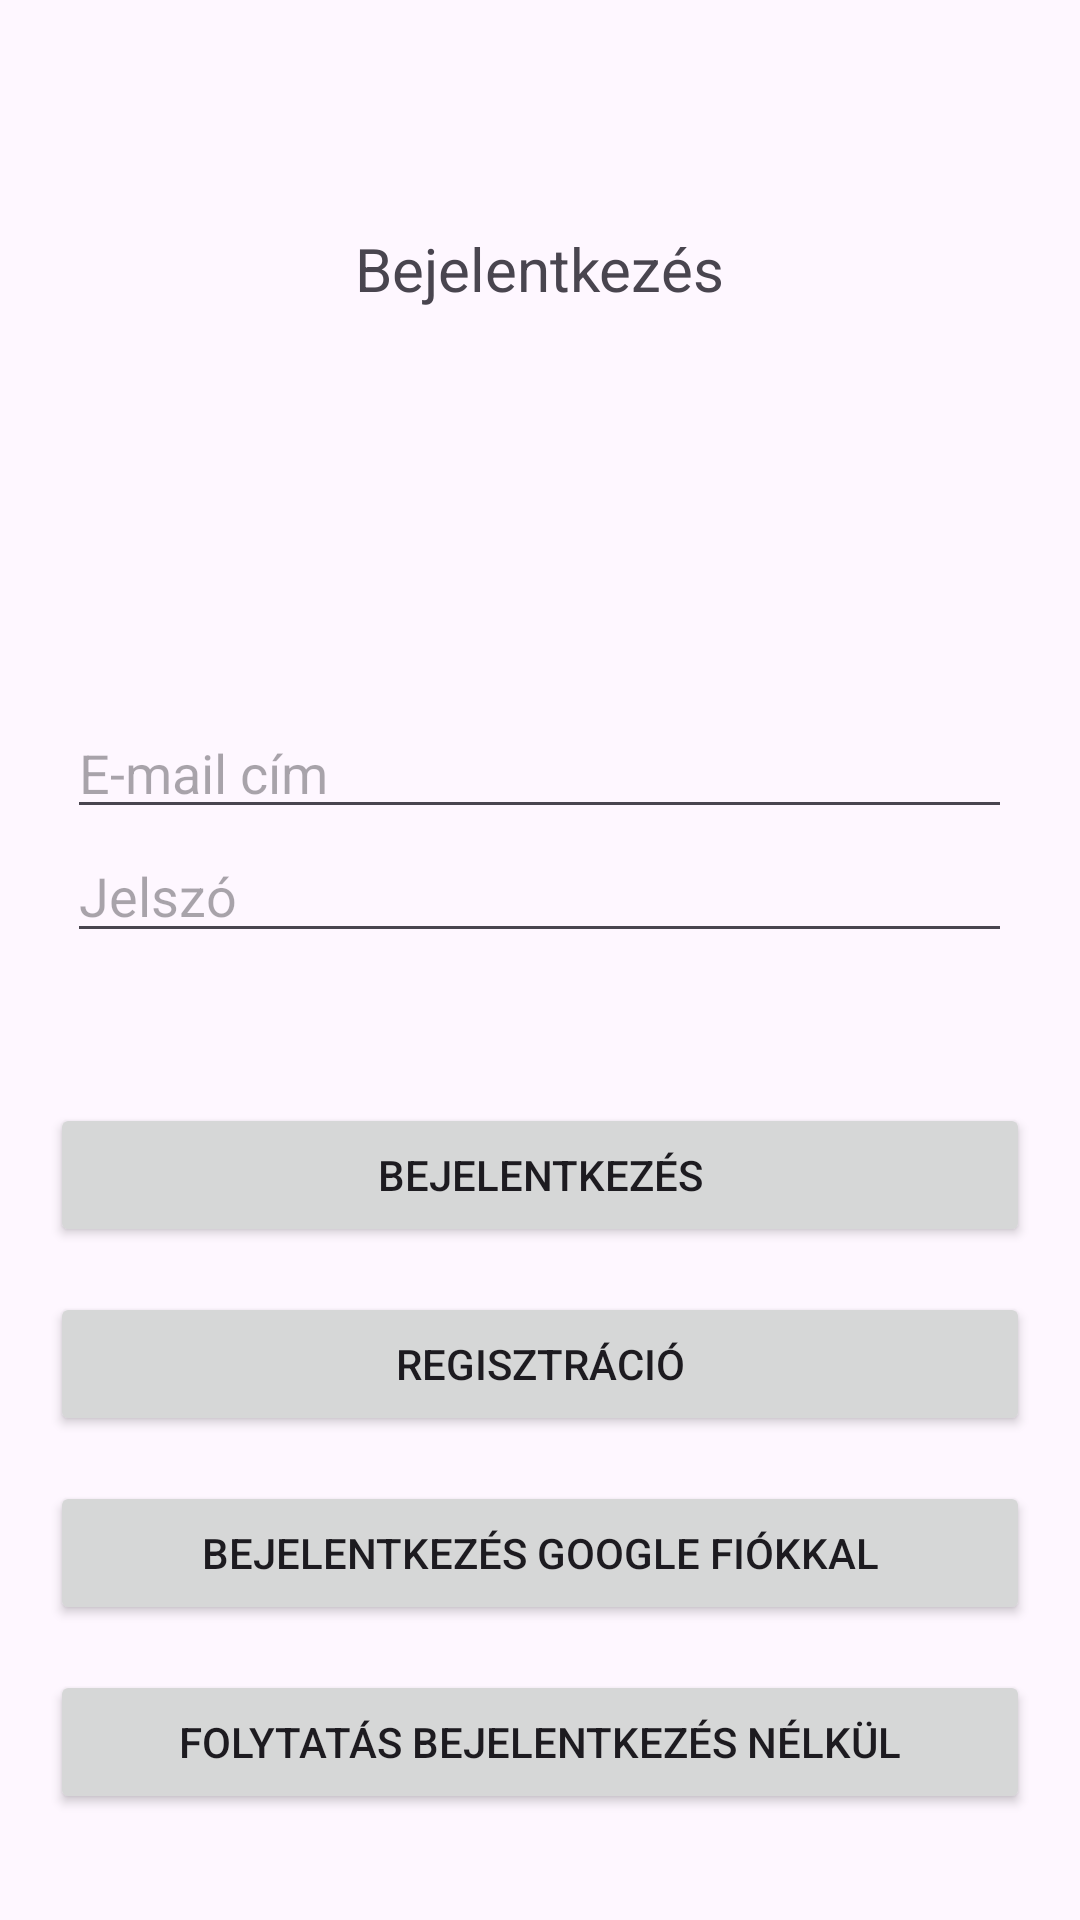

The Android layout XML behind this screen, and the referenced resources:
<!-- AndroidManifest.xml: application theme Theme.Mobilalk -->
<!-- res/layout/activity_main.xml -->
<?xml version="1.0" encoding="utf-8"?>
<androidx.constraintlayout.widget.ConstraintLayout xmlns:android="http://schemas.android.com/apk/res/android"
    xmlns:app="http://schemas.android.com/apk/res-auto"
    xmlns:tools="http://schemas.android.com/tools"
    android:id="@+id/main"
    android:layout_width="match_parent"
    android:layout_height="match_parent"
    tools:context=".MainActivity">

    <ScrollView
        android:layout_width="match_parent"
        android:layout_height="match_parent">
    <LinearLayout
        android:layout_width="match_parent"
        android:layout_height="match_parent"
        android:orientation="vertical"
        app:layout_constraintBottom_toBottomOf="parent"
        app:layout_constraintEnd_toEndOf="parent"
        app:layout_constraintHorizontal_bias="0.0"
        app:layout_constraintStart_toStartOf="parent"
        app:layout_constraintTop_toTopOf="parent"
        app:layout_constraintVertical_bias="0.0">

        <TextView
            android:id="@+id/registerText"
            android:layout_width="wrap_content"
            android:layout_height="wrap_content"
            android:layout_gravity="center"
            android:layout_marginTop="76dp"
            android:text="@string/login"
            android:textSize="20sp"
            app:layout_constraintEnd_toEndOf="parent"
            app:layout_constraintStart_toStartOf="parent"
            app:layout_constraintTop_toTopOf="parent"
            app:layout_editor_absoluteX="200dp" />

        <EditText
            android:id="@+id/editTextEmail"
            android:layout_width="wrap_content"
            android:layout_height="wrap_content"
            android:layout_gravity="center"
            android:layout_marginTop="132dp"
            android:ems="15"
            android:hint="@string/email"
            android:inputType="textEmailAddress"
            app:layout_constraintEnd_toEndOf="parent"
            app:layout_constraintHorizontal_bias="0.494"
            app:layout_constraintStart_toStartOf="parent"
            app:layout_constraintTop_toBottomOf="@+id/registerText" />

        <EditText
            android:id="@+id/editTextPassword"
            android:layout_width="wrap_content"
            android:layout_height="wrap_content"
            android:layout_gravity="center"
            android:layout_marginBottom="50dp"
            android:ems="15"
            android:hint="@string/password"
            android:inputType="textPassword"
            app:layout_constraintBottom_toTopOf="@+id/loginButton"
            app:layout_constraintEnd_toEndOf="parent"
            app:layout_constraintHorizontal_bias="0.494"
            app:layout_constraintStart_toStartOf="parent"
            app:layout_constraintTop_toBottomOf="@+id/editTextEmail"
            app:layout_constraintVertical_bias="0.235" />

        <Button
            android:id="@+id/loginButton"
            android:layout_width="wrap_content"
            android:layout_height="wrap_content"
            android:layout_gravity="center"
            android:layout_marginBottom="15dp"
            android:ems="20"
            android:onClick="login"
            android:text="@string/login"
            app:layout_constraintBottom_toBottomOf="parent"
            app:layout_constraintEnd_toEndOf="parent"
            app:layout_constraintHorizontal_bias="0.493"
            app:layout_constraintStart_toStartOf="parent" />

        <Button
            android:id="@+id/register"
            android:layout_width="wrap_content"
            android:layout_height="wrap_content"
            android:layout_gravity="center"
            android:layout_marginBottom="15dp"
            android:ems="20"
            android:onClick="register"
            android:text="@string/register"
            app:layout_constraintBottom_toBottomOf="parent"
            app:layout_constraintEnd_toEndOf="parent"
            app:layout_constraintHorizontal_bias="0.493"
            app:layout_constraintStart_toStartOf="parent"
            app:layout_constraintTop_toBottomOf="@+id/loginWithGoogleButton"
            app:layout_constraintVertical_bias="0.19" />

        <Button
            android:id="@+id/loginWithGoogleButton"
            android:layout_width="wrap_content"
            android:layout_height="wrap_content"
            android:layout_gravity="center"
            android:layout_marginBottom="15dp"
            android:ems="20"
            android:onClick="loginWithGoogle"
            android:text="@string/loginWithGoogle"
            app:layout_constraintEnd_toEndOf="parent"
            app:layout_constraintHorizontal_bias="0.493"
            app:layout_constraintStart_toStartOf="parent"
            app:layout_constraintTop_toBottomOf="@+id/loginButton" />

        <Button
            android:id="@+id/continueAsGuestButton"
            android:layout_width="wrap_content"
            android:layout_height="wrap_content"
            android:layout_gravity="center"
            android:ems="20"
            android:onClick="continueAsGuest"
            android:text="@string/continueAsGuest" />

    </LinearLayout>
    </ScrollView>
</androidx.constraintlayout.widget.ConstraintLayout>
<!-- resources referenced by this layout -->
<resources>
  <string name="continueAsGuest">Folytatás bejelentkezés nélkül</string>
  <string name="email">E-mail cím\n</string>
  <string name="login">Bejelentkezés</string>
  <string name="loginWithGoogle">Bejelentkezés Google fiókkal</string>
  <string name="password">Jelszó</string>
  <string name="register">Regisztráció</string>
  <style name="Theme.Mobilalk" parent="Base.Theme.Mobilalk" />
  <style name="Base.Theme.Mobilalk" parent="Theme.Material3.DayNight">
          
          
      </style>
</resources>
